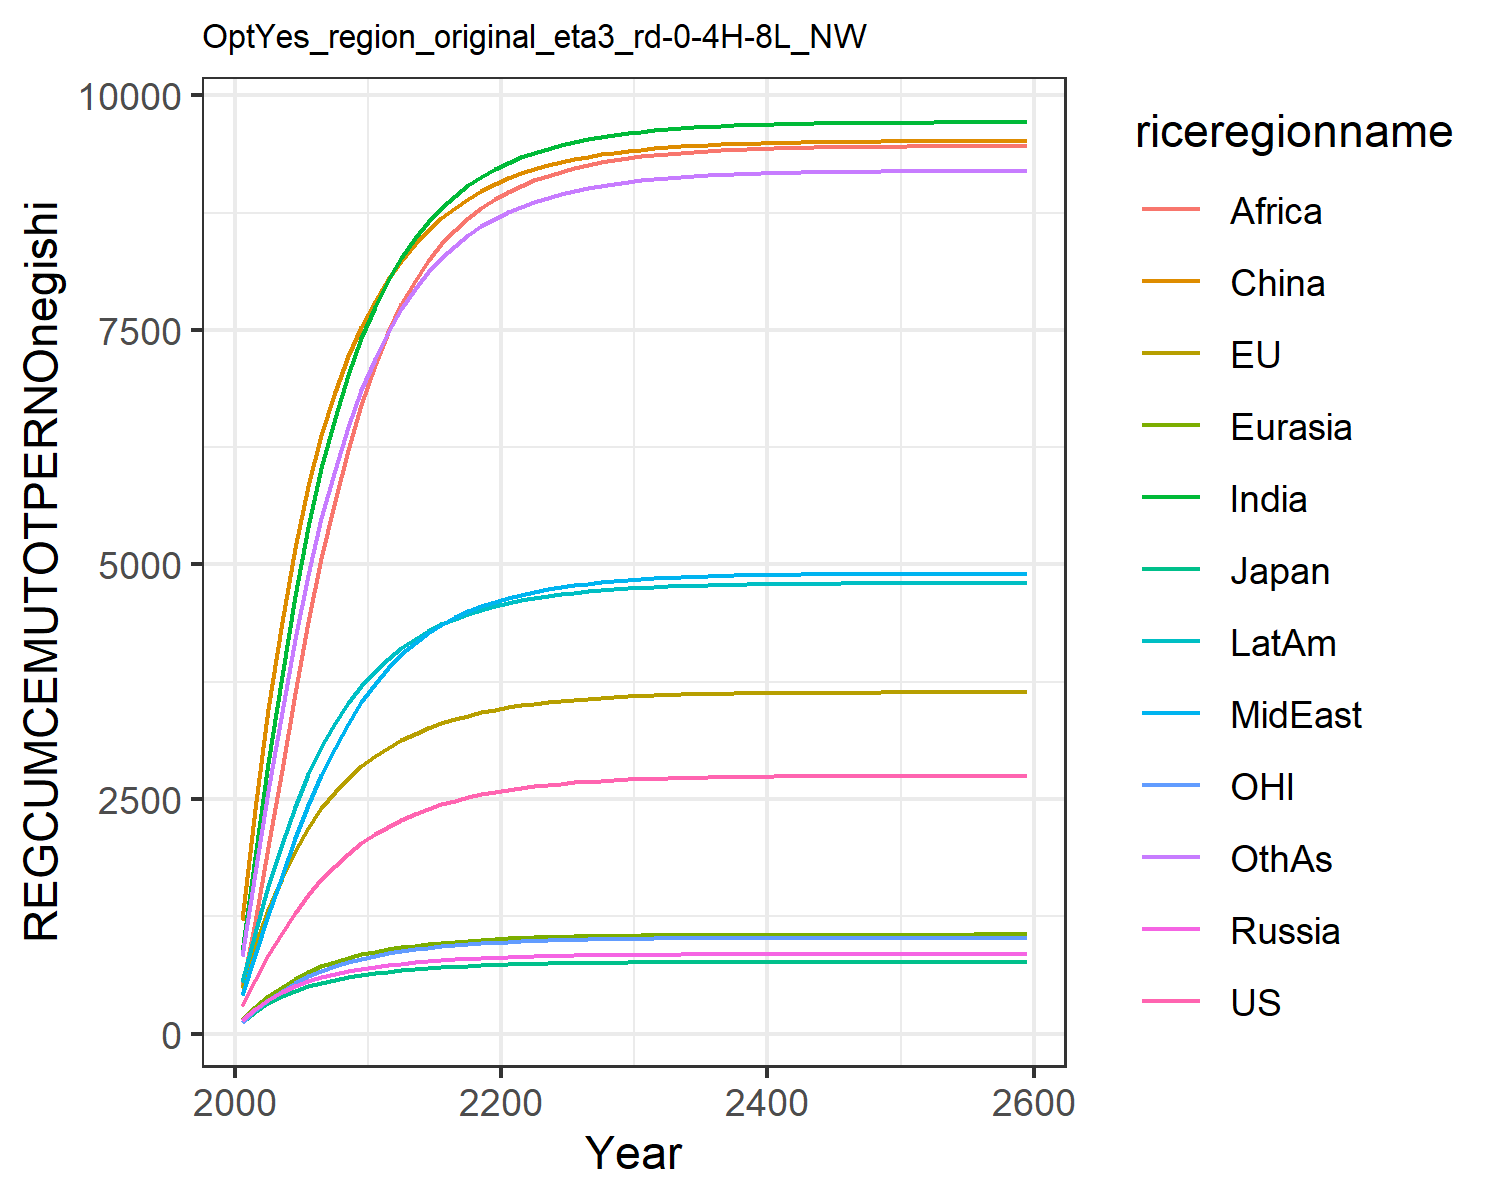

The file beside this chart, header and first rows:
296.71624934069655, 489.570298744362, 127.67611295477036, 142.37113327207535, 151.44517142734298, 1209.8049686052184, 871.1048463858083, 407.47383439196284, 494.3576366890529, 548.3035312639042, 129.05896627591414, 832.5220146021949
577.4, 930.3, 236.3, 260.9, 285.2, 2393, 1882, 835.1, 1195, 1077, 248.7, 1709
838.5, 1319, 326.2, 359, 402.5, 3460, 2882, 1266, 1989, 1572, 357.5, 2588
1077, 1658, 399.1, 439.2, 503, 4387, 3816, 1685, 2813, 2022, 454.2, 3428
1291, 1949, 457.5, 504.8, 588.2, 5175, 4660, 2081, 3629, 2421, 538.3, 4204
1481, 2197, 505, 558.6, 659.6, 5833, 5395, 2440, 4388, 2764, 609.8, 4892
1646, 2405, 544.3, 602.7, 719.1, 6381, 6024, 2761, 5068, 3058, 669.9, 5491
1791, 2580, 576.8, 638.9, 768.7, 6838, 6560, 3047, 5675, 3309, 720.3, 6011
1917, 2728, 603.7, 668.7, 810.1, 7219, 7019, 3302, 6217, 3523, 762.7, 6463
2027, 2852, 626, 693.1, 844.6, 7536, 7410, 3530, 6701, 3705, 798.3, 6856
2123, 2957, 644.9, 713.7, 873.8, 7805, 7743, 3728, 7121, 3861, 828.7, 7193
2206, 3049, 661.3, 731.6, 899, 8038, 8028, 3898, 7475, 3995, 854.9, 7481
2278, 3128, 675.4, 747.2, 920.8, 8238, 8270, 4042, 7774, 4109, 877.7, 7727
2341, 3197, 687.7, 760.8, 939.5, 8412, 8477, 4165, 8026, 4207, 897.4, 7936
2396, 3256, 698.3, 772.5, 955.6, 8561, 8653, 4270, 8238, 4290, 914.5, 8115
2443, 3308, 707.5, 782.8, 969.5, 8690, 8803, 4360, 8418, 4362, 929.3, 8267
2484, 3352, 715.5, 791.6, 981.5, 8801, 8930, 4436, 8569, 4423, 942.2, 8397
2519, 3391, 722.4, 799.4, 991.8, 8897, 9039, 4501, 8696, 4475, 953.3, 8508
2550, 3424, 728.4, 806.1, 1001, 8980, 9132, 4557, 8804, 4520, 962.9, 8602
2577, 3453, 733.5, 811.9, 1008, 9052, 9211, 4604, 8894, 4558, 971.2, 8683
2600, 3478, 738, 817, 1015, 9114, 9279, 4645, 8971, 4591, 978.4, 8752
2620, 3499, 741.9, 821.4, 1021, 9168, 9338, 4680, 9038, 4620, 984.7, 8812
2638, 3518, 745.3, 825.2, 1026, 9214, 9389, 4711, 9095, 4644, 990.1, 8864
2653, 3534, 748.2, 828.5, 1030, 9255, 9433, 4737, 9144, 4666, 994.8, 8909
2666, 3549, 750.7, 831.3, 1034, 9290, 9471, 4760, 9187, 4684, 998.9, 8948
2677, 3561, 752.9, 833.8, 1037, 9320, 9504, 4780, 9224, 4701, 1002, 8982
2687, 3571, 754.8, 836, 1040, 9346, 9533, 4797, 9257, 4715, 1005, 9011
2696, 3581, 756.5, 837.8, 1042, 9369, 9558, 4812, 9285, 4727, 1008, 9036
2703, 3589, 757.9, 839.4, 1044, 9389, 9579, 4824, 9309, 4737, 1010, 9058
2709, 3596, 759.2, 840.8, 1046, 9406, 9598, 4835, 9330, 4746, 1012, 9077
2715, 3602, 760.2, 842, 1048, 9421, 9614, 4845, 9348, 4754, 1014, 9093
2720, 3607, 761.2, 843.1, 1049, 9434, 9628, 4853, 9363, 4761, 1016, 9107
2724, 3611, 762, 843.9, 1050, 9445, 9640, 4860, 9377, 4767, 1017, 9120
2727, 3615, 762.6, 844.7, 1051, 9455, 9650, 4867, 9388, 4772, 1018, 9130
2730, 3618, 763.2, 845.4, 1052, 9463, 9659, 4872, 9398, 4776, 1019, 9139
2733, 3621, 763.7, 846, 1053, 9470, 9666, 4876, 9407, 4780, 1020, 9147
2735, 3624, 764.2, 846.4, 1053, 9476, 9673, 4880, 9414, 4783, 1021, 9154
2737, 3626, 764.6, 846.9, 1054, 9481, 9679, 4884, 9421, 4786, 1021, 9159
2739, 3627, 764.9, 847.2, 1054, 9486, 9683, 4887, 9426, 4788, 1022, 9164
2740, 3629, 765.2, 847.6, 1055, 9490, 9688, 4889, 9431, 4790, 1022, 9169
2741, 3630, 765.4, 847.8, 1055, 9493, 9691, 4891, 9435, 4792, 1022, 9172
2742, 3632, 765.6, 848.1, 1056, 9496, 9694, 4893, 9438, 4794, 1023, 9175
2743, 3633, 765.8, 848.3, 1056, 9499, 9697, 4895, 9441, 4795, 1023, 9178
2744, 3633, 766, 848.4, 1056, 9501, 9699, 4896, 9444, 4796, 1023, 9181
2745, 3634, 766.1, 848.6, 1056, 9503, 9701, 4897, 9446, 4797, 1024, 9183
2745, 3635, 766.2, 848.7, 1056, 9504, 9703, 4898, 9448, 4798, 1024, 9184
2746, 3635, 766.3, 848.8, 1057, 9506, 9705, 4899, 9450, 4799, 1024, 9186
2746, 3636, 766.4, 848.9, 1057, 9507, 9706, 4900, 9451, 4799, 1024, 9187
2747, 3636, 766.5, 849, 1057, 9508, 9707, 4901, 9453, 4800, 1024, 9188
2747, 3637, 766.5, 849.1, 1057, 9509, 9708, 4901, 9454, 4800, 1024, 9189
2747, 3637, 766.6, 849.1, 1057, 9510, 9709, 4902, 9455, 4801, 1024, 9190
2747, 3637, 766.6, 849.2, 1057, 9510, 9709, 4902, 9455, 4801, 1024, 9191
2748, 3637, 766.7, 849.2, 1057, 9511, 9710, 4903, 9456, 4801, 1025, 9191
2748, 3638, 766.7, 849.3, 1057, 9511, 9711, 4903, 9457, 4802, 1025, 9192
2748, 3638, 766.7, 849.3, 1057, 9512, 9711, 4903, 9457, 4802, 1025, 9192
2748, 3638, 766.8, 849.3, 1057, 9512, 9711, 4903, 9458, 4802, 1025, 9193
2748, 3638, 766.8, 849.4, 1057, 9512, 9712, 4904, 9458, 4802, 1025, 9193
2748, 3638, 766.8, 849.4, 1057, 9513, 9712, 4904, 9458, 4802, 1025, 9193
2748, 3638, 766.8, 849.4, 1057, 9513, 9712, 4904, 9459, 4802, 1025, 9194
2749, 3639, 766.9, 849.5, 1057, 9514, 9714, 4905, 9460, 4803, 1025, 9195
